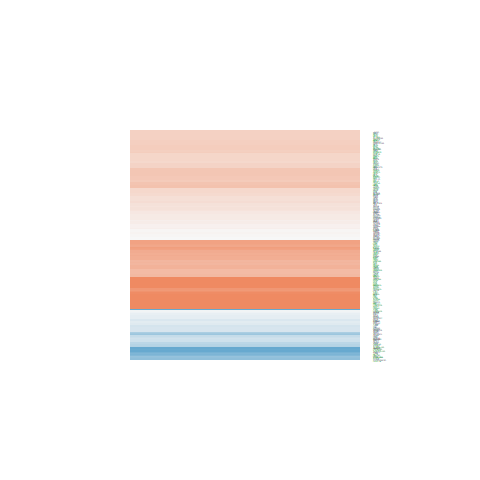

The data file committed next to this chart (first rows):
logFC, AveExpr, t, P.Value, adj.P.Val, B
0.06252, 5.729, 0.4628, 0.6505, 0.7813, -7.043
0.3005, 3.321, 1.397, 0.1836, 0.3409, -5.686
0.1478, 6.779, 1.426, 0.1754, 0.3306, -6.242
0.3, 5.382, 2.582, 0.02144, 0.0761, -4.173
0.09172, 6.425, 0.8926, 0.3868, 0.5616, -6.804
0.3801, 7.672, 4.112, 0.001011, 0.008922, -1.377
-0.6734, 2.391, -2.502, 0.02502, 0.08457, -3.753
1.777, 5.803, 9.676, 1.15161026998144e-07, 1.6033958374357e-05, 8.047
0.327, 5.095, 2.588, 0.02119, 0.07544, -4.114
1.656, 5.337, 12.87, 2.87523545180039e-09, 9.462138486834e-07, 11.72
0.7395, 2.698, 3.452, 0.003772, 0.02244, -2.028
0.3497, 6.658, 3.366, 0.004484, 0.02528, -2.814
-0.4498, 4.06, -2.996, 0.009429, 0.04264, -3.152
0.6827, 6.347, 5.398, 8.67544707300408e-05, 0.001693, 1.223
0.4569, 5.331, 3.095, 0.00773, 0.03708, -3.161
1.168, 8.596, 8.924, 3.14224389534393e-07, 3.29707910178117e-05, 6.895
0.85, 6.579, 8.9, 3.2484349863948e-07, 3.33598146120544e-05, 6.927
0.1952, 5.09, 1.476, 0.1616, 0.3129, -5.94
0.02248, 1.951, 0.08308, 0.9349, 0.964, -6.264
0.03644, 2.527, 0.1037, 0.9189, 0.9544, -6.367
0.418, 8.96, 4.437, 0.0005337, 0.005913, -0.7783
0.4463, 7.14, 3.681, 0.002384, 0.01636, -2.217
0.6212, 7.162, 5.93, 3.34256434370919e-05, 0.0008737, 2.135
0.1231, 6.119, 1.075, 0.3, 0.4719, -6.604
0.4684, 5.336, 3.851, 0.001696, 0.01282, -1.702
0.3749, 7.424, 4.044, 0.001157, 0.009761, -1.501
-0.2342, 3.44, -0.7883, 0.4434, 0.6156, -6.39
1.125, 5.489, 8.901, 3.24389133787397e-07, 3.33598146120544e-05, 7.007
1.303, 1.196, 3.762, 0.002028, 0.01456, -1.189
2.068, 7.134, 19.57, 9.7423184822336e-12, 1.76335964528428e-08, 17.27
0.3777, 8.69, 4.041, 0.001163, 0.009798, -1.563
2.968, 6.001, 23.08, 9.852274710259e-13, 3.56652344511376e-09, 19.05
-0.1629, 7.953, -1.43, 0.1742, 0.3291, -6.308
0.3552, 4.789, 1.896, 0.07839, 0.1887, -5.249
1.727, 8.713, 16.96, 7.01037344162114e-11, 6.34438796466713e-08, 15.4
0.1503, 5.563, 1.275, 0.2226, 0.387, -6.312
-0.7082, 3.118, -3.043, 0.008582, 0.03974, -2.879
-0.4106, 10.98, -2.652, 0.01868, 0.06898, -4.346
-2.145, 1.28, -5.757, 4.54087035145535e-05, 0.001076, 2.235
-0.2161, 6.53, -2.173, 0.04698, 0.1325, -5.061
0.2646, 6.665, 1.773, 0.09744, 0.2199, -5.724
-0.6634, 7.763, -5.391, 8.79458144496024e-05, 0.001698, 1.104
1.066, 8.503, 5.391, 8.79299438534093e-05, 0.001698, 1.09
0.05351, 6.459, 0.5145, 0.6148, 0.7548, -7.097
0.3709, 2.151, 1.327, 0.2053, 0.3671, -5.479
0.9646, 3.658, 4.952, 0.0001991, 0.002971, 0.7261
0.6645, 1.275, 1.945, 0.07172, 0.1768, -4.387
0.3951, 5.612, 2.157, 0.04848, 0.135, -4.987
0.1981, 7.922, 1.928, 0.07394, 0.1809, -5.562
-0.975, 5.08, -7.152, 4.32506346690567e-06, 0.0002053, 4.398
-0.09959, 6.435, -0.9325, 0.3665, 0.5401, -6.78
0.3287, 8.683, 3.266, 0.005484, 0.02913, -3.112
0.3111, 8.608, 3.43, 0.003943, 0.0231, -2.78
0.4284, 4.88, 3.072, 0.008096, 0.03836, -3.164
0.7801, 3.688, 4.836, 0.000248, 0.003466, 0.4972
-0.2914, 3.185, -1.485, 0.1593, 0.3102, -5.519
-0.1218, 5.051, -0.9494, 0.3582, 0.5325, -6.554
0.4117, 5.813, 3.372, 0.004434, 0.02508, -2.704
0.6833, 7.538, 6.138, 2.32583013457354e-05, 0.0006731, 2.486
0.6498, 6.898, 5.217, 0.0001211, 0.002131, 0.822
... 195 more rows
